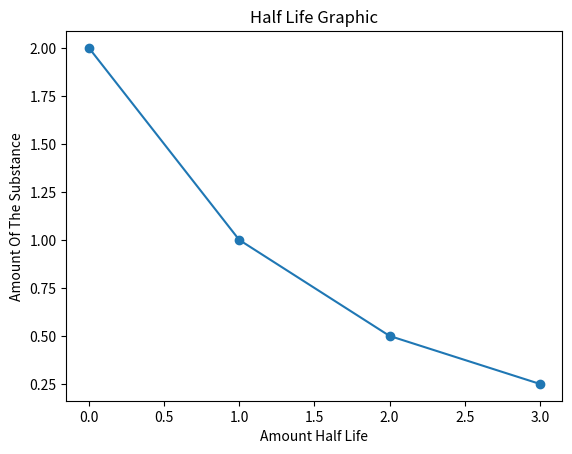

Source code (Python):
import matplotlib.pyplot as plt


def calculate_quantity_life(half_life, disintegration_time):
    return int(disintegration_time / half_life)


# Return the rest amount of a substance
def final_amount(initial_amount, quantity_life):
    return initial_amount / 2 ** quantity_life


def plot_line(initial_amount, quantity_life):
    # The range of quantity life is + 1
    # Because the range will start with 0
    # Ex: if you input 5 in the plt.show
    # will show 0 to 4
    x = [i for i in range(quantity_life+1)]
    y = [final_amount(initial_amount, x) for x in range(quantity_life+1)]
    plt.plot(x, y, marker='o')
    plt.title('Half Life Graphic')
    plt.xlabel('Amount Half Life')
    plt.ylabel('Amount Of The Substance')
    plt.savefig('3')
    plt.show()



i_amount = 2
q_life = calculate_quantity_life(60, 360)

plot_line(2, 3)
